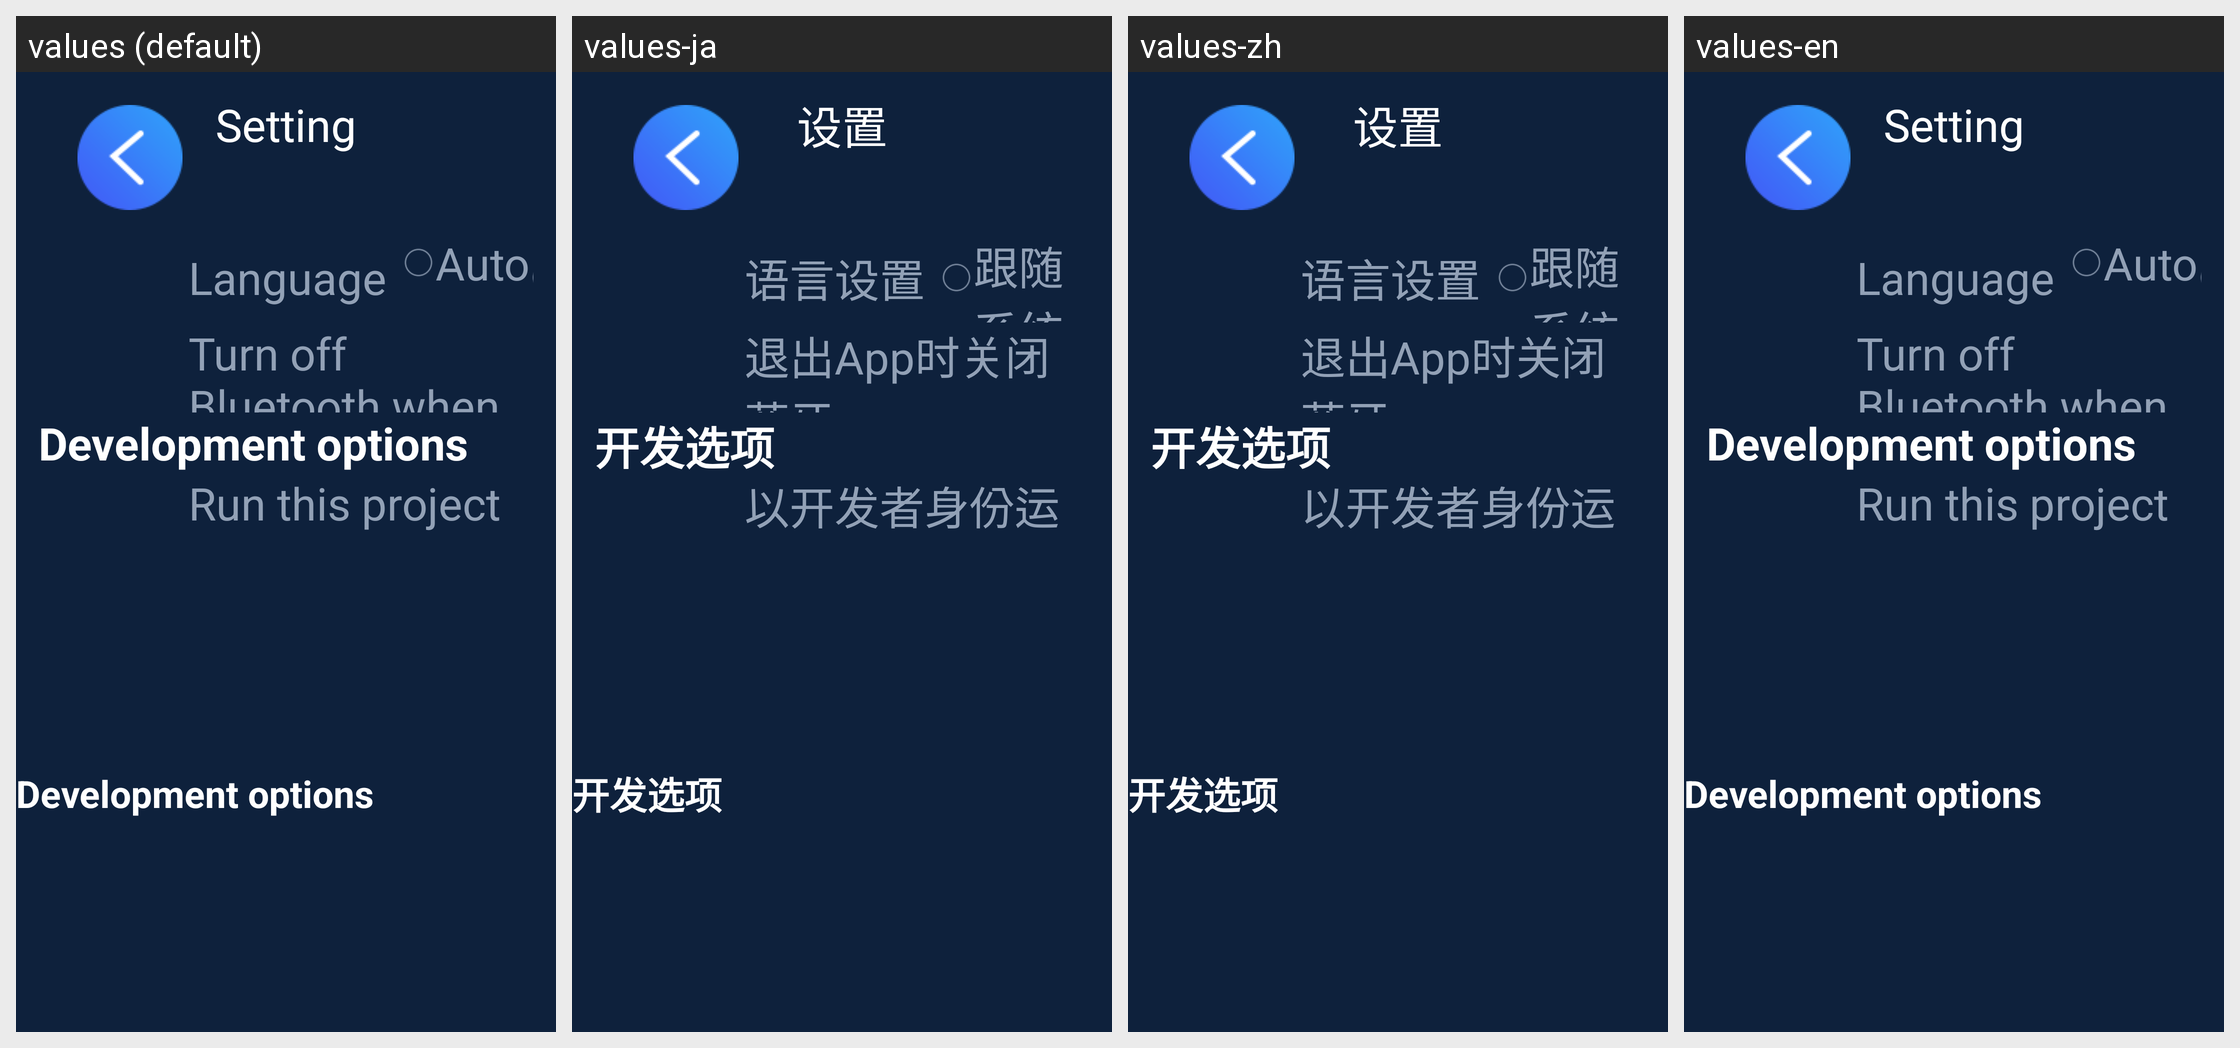

For this localized Android screen grid, give each drawn string resource with its value in every locale shown.
Android screen res/layout/activity_setting.xml rendered under 4 locales, left to right: values (default), values-ja, values-zh, values-en. Device: Nexus 5 (rendered at 1080×1920; each locale shown at half size, 540×960, under a caption strip naming it); theme AppTheme.
Strings drawn on this screen, with the default value and each locale's value (text and hints the layout hard-codes, and strings that could not be matched under every locale, appear in the picture but are not listed):

setting
  values: Setting
  values-ja: 设置
  values-zh: 设置
  values-en: Setting

language
  values: Language
  values-ja: 语言设置
  values-zh: 语言设置
  values-en: Language

lanAuto
  values: Auto
  values-ja: 跟随系统
  values-zh: 跟随系统
  values-en: Auto

turnoffBluetooth
  values: Turn off Bluetooth when exiting
  values-ja: 退出App时关闭蓝牙
  values-zh: 退出App时关闭蓝牙
  values-en: Turn off Bluetooth when exiting

developmentOptions
  values: Development options
  values-ja: 开发选项
  values-zh: 开发选项
  values-en: Development options

developer
  values: Run this project as developer
  values-ja: 以开发者身份运行此项目
  values-zh: 以开发者身份运行此项目
  values-en: Run this project as developer
